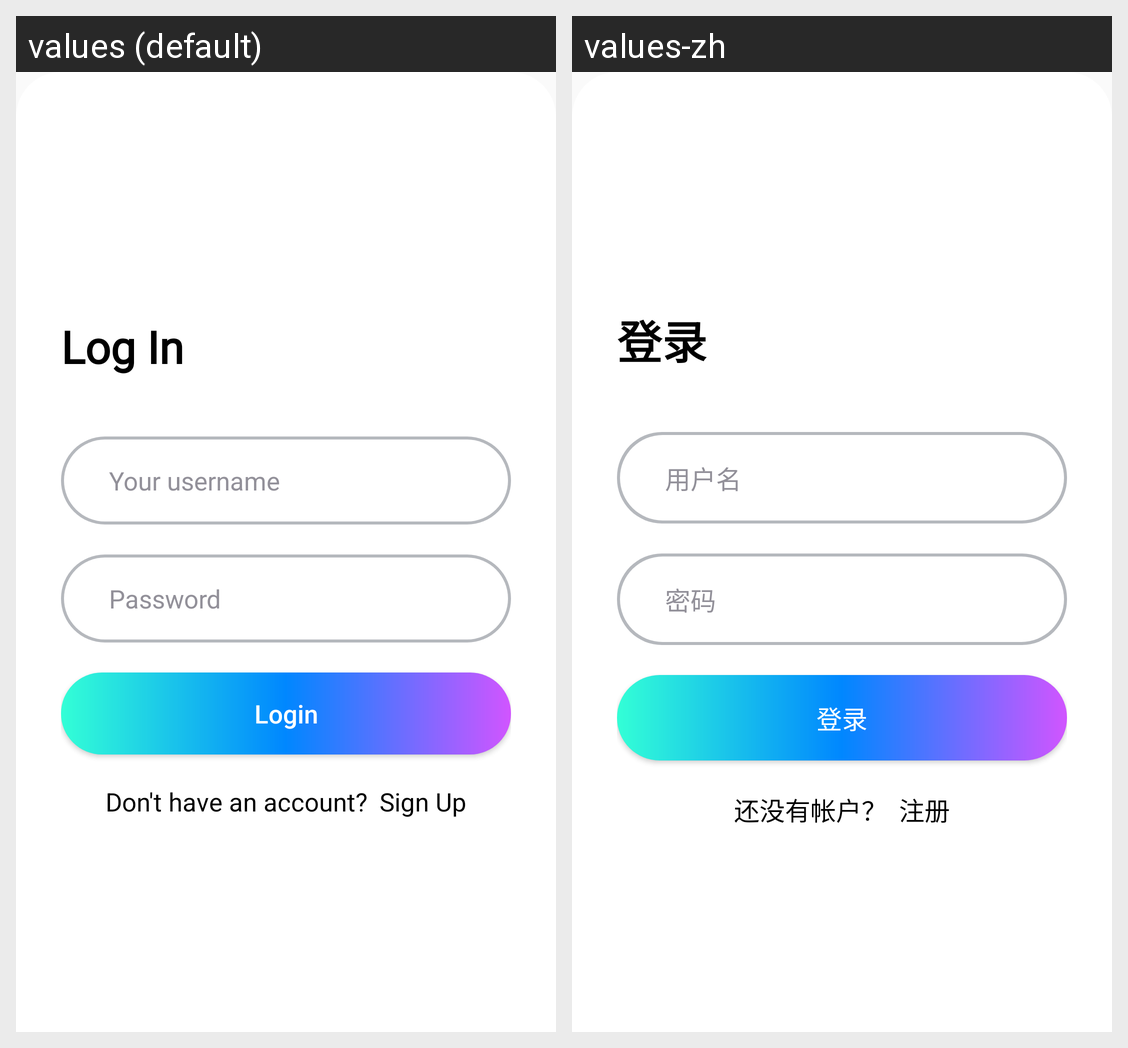

Translations of the strings shown on this Android screen, per locale in the grid:
Android screen res/layout/fragment_log_in.xml rendered under 2 locales, left to right: values (default), values-zh. Device: Nexus 5 (rendered at 1080×1920; each locale shown at half size, 540×960, under a caption strip naming it); theme Theme.AIDraw.
Strings drawn on this screen, with the default value and each locale's value (text and hints the layout hard-codes, and strings that could not be matched under every locale, appear in the picture but are not listed):

login
  values: Log In
  values-zh: 登录

username
  values: Your username
  values-zh: 用户名

password
  values: Password
  values-zh: 密码

login_1
  values: Login
  values-zh: 登录

not_have_account
  values: Don't have an account?
  values-zh: 还没有帐户？

sign_up
  values: Sign Up
  values-zh: 注册
